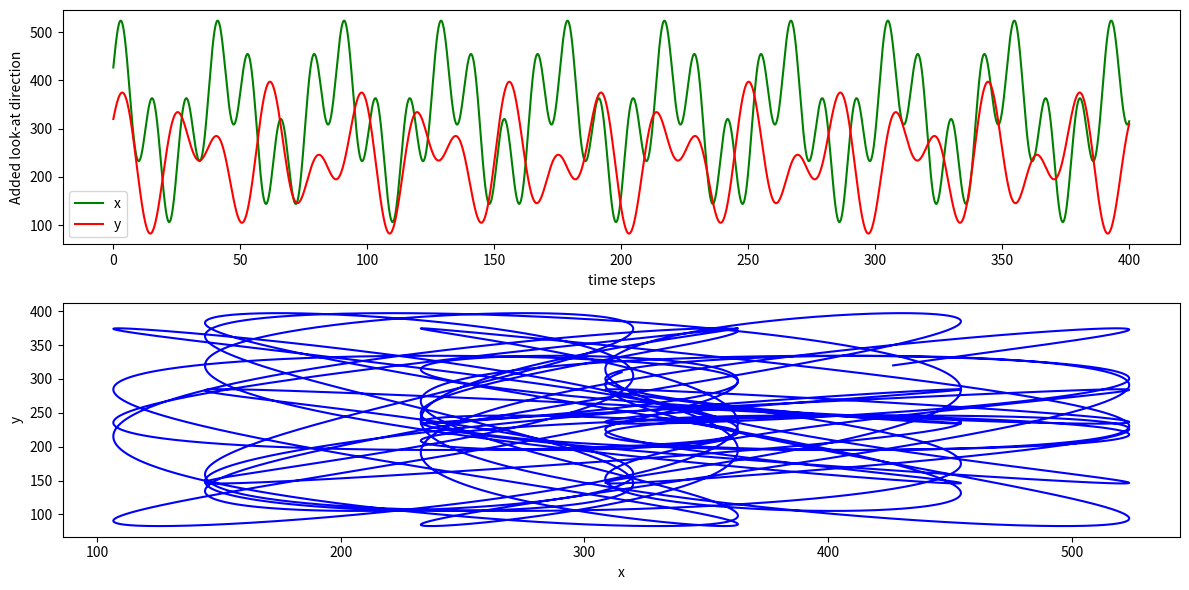

Recreate this plot in Python.
import math
import matplotlib.pyplot as plt
import numpy as np

SCREEN_WIDTH = 640
SCREEN_HEIGHT= 480
spread = 1.0 / 36.7

x_sin = lambda time: (math.sin(time / 2) + math.cos(time / 7)) / 3
y_sin = lambda time: (math.sin(time / 3) + math.cos(time / 5)) / 3
shift_look_x = lambda time: SCREEN_WIDTH / 2 + SCREEN_WIDTH / 2 * x_sin(time)
shift_look_y = lambda time: SCREEN_HEIGHT / 2 + SCREEN_HEIGHT / 2 * y_sin(time)

t = np.arange(0, 400, spread)

fig, ax = plt.subplots(2)
fig.set_size_inches(12,6)

ax[0].plot(t, np.vectorize(shift_look_x)(t), 'g', label='x')
ax[0].plot(t, np.vectorize(shift_look_y)(t), 'r', label='y')
ax[0].set_ylabel('Added look-at direction')
ax[0].set_xlabel('time steps')
ax[0].legend(loc='best')

ax[1].plot(np.vectorize(shift_look_x)(t), np.vectorize(shift_look_y)(t), 'b')
ax[1].set_ylabel('y')
ax[1].set_xlabel('x')

plt.tight_layout()
plt.show()